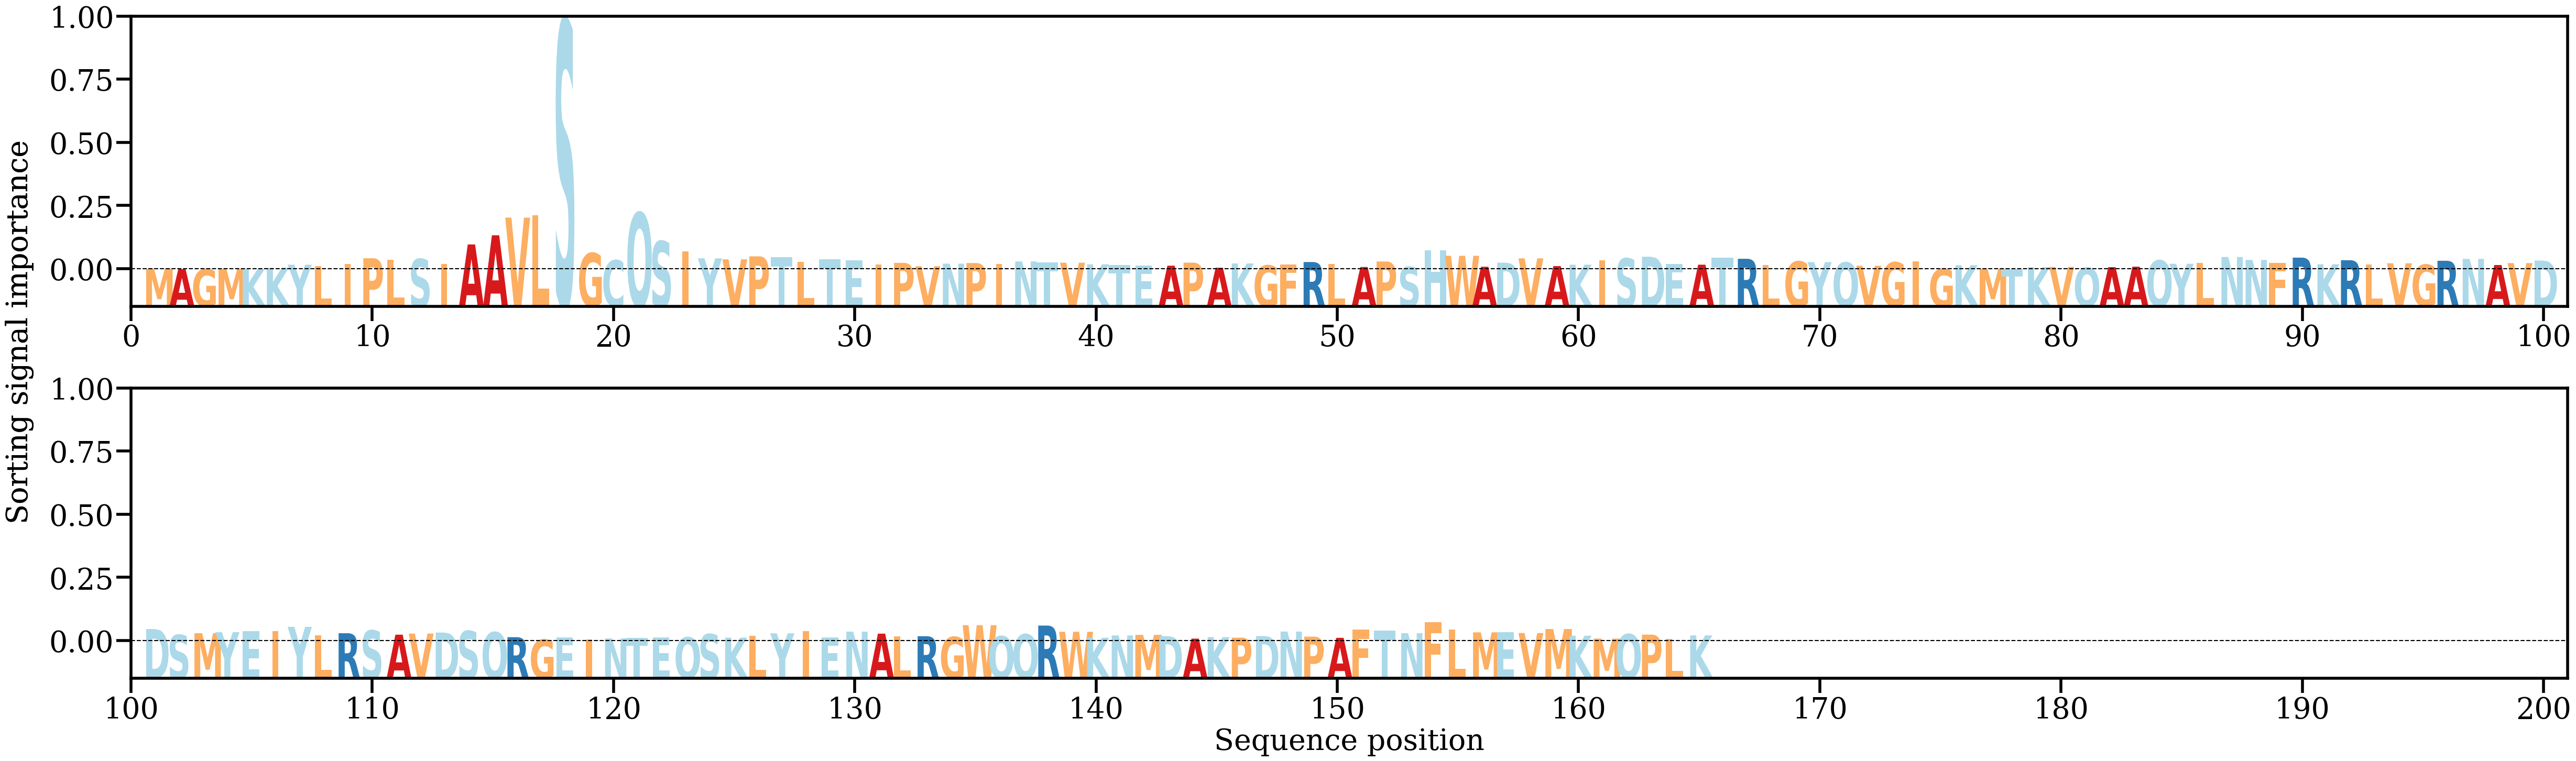

Values plotted in this chart, from the file beside it:
AA, Alpha
M, [0.0007127]
A, [0.00044494]
G, [0.00039491]
M, [0.00055826]
K, [0.00053196]
K, [0.00121236]
Y, [0.00308811]
L, [0.00212803]
I, [0.00353324]
P, [0.00701601]
L, [0.00613504]
S, [0.00657087]
I, [0.00365241]
A, [0.01541296]
A, [0.02098415]
V, [0.0317111]
L, [0.03300235]
S, [0.15148012]
G, [0.01015035]
C, [0.0058207]
Q, [0.03473462]
S, [0.01740652]
I, [0.01127569]
Y, [0.00696766]
V, [0.00636621]
P, [0.00818248]
T, [0.00775868]
L, [0.00497204]
T, [0.00628998]
E, [0.00580604]
I, [0.00338947]
P, [0.0042211]
V, [0.00217678]
N, [0.00373385]
P, [0.00412278]
I, [0.00344705]
N, [0.00508554]
T, [0.00439312]
V, [0.00432533]
K, [0.0033264]
T, [0.00280289]
E, [0.0024866]
A, [0.00250732]
P, [0.00433254]
A, [0.00125845]
K, [0.00385252]
G, [0.00264874]
F, [0.00315693]
R, [0.00472849]
L, [0.0034173]
A, [0.00170311]
P, [0.00505062]
S, [0.00173567]
H, [0.01172192]
W, [0.00850563]
A, [0.00186714]
D, [0.00432607]
V, [0.00694662]
A, [0.00227711]
K, [0.00310892]
... 105 more rows
